Run: headless pygame with SDL's dummy video driver; simulated clock (each Clock.tick advances the game by its frame time, no real sleeping); random seed 0; keys injected as events and as key.get_pressed() state; no mouse input.
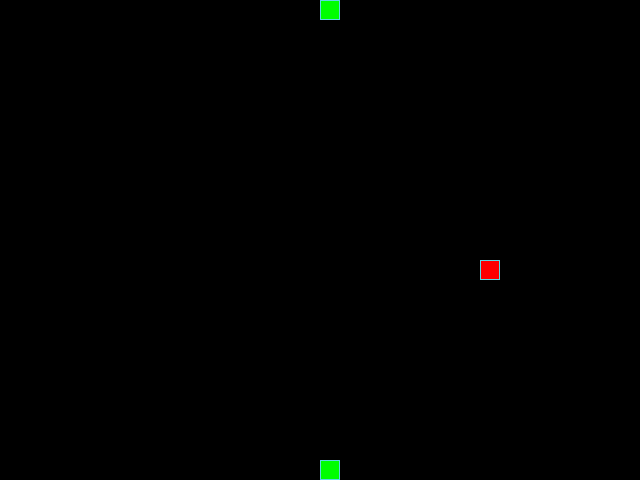
Frame 1 of 4 · flips 1–60 · no input
Frame 2 of 4 · flips 61–180 · tapped SPACE, RETURN · held RIGHT (→), D · screen unchanged from frame 1, image omitted
Frame 3 of 4 · flips 181–300 · held DOWN (↓), S · screen unchanged from frame 2, image omitted
Frame 4 of 4 · flips 301–420 · held LEFT (←), A, UP (↑), W · screen unchanged from frame 3, image omitted

The pygame program that drew these frames:

from random import randint

import pygame as pg

SCREEN_WIDTH, SCREEN_HEIGHT = 640, 480
GRID_SIZE = 20
GRID_WIDTH = SCREEN_WIDTH // GRID_SIZE
GRID_HEIGHT = SCREEN_HEIGHT // GRID_SIZE
CENTER = (SCREEN_WIDTH / 2, SCREEN_HEIGHT / 2)

UP = (0, -1)
DOWN = (0, 1)
LEFT = (-1, 0)
RIGHT = (1, 0)

BOARD_BACKGROUND_COLOR = (0, 0, 0)
OBJECT_COLOR = (0, 255, 255)
BORDER_COLOR = (93, 216, 228)
APPLE_COLOR = (255, 0, 0)
SNAKE_COLOR = (0, 255, 0)

SPEED = 20

KEYDOWN_DIRECTION_DICT = {
    (LEFT, pg.K_UP): UP,
    (RIGHT, pg.K_UP): UP,
    (LEFT, pg.K_DOWN): DOWN,
    (RIGHT, pg.K_DOWN): DOWN,
    (UP, pg.K_LEFT): LEFT,
    (DOWN, pg.K_LEFT): LEFT,
    (UP, pg.K_RIGHT): RIGHT,
    (DOWN, pg.K_RIGHT): RIGHT
}


screen = pg.display.set_mode((SCREEN_WIDTH, SCREEN_HEIGHT), 0, 32)
pg.display.set_caption('Змейка')
clock = pg.time.Clock()


def handle_keys(object):
    """Функция обработки действий пользователя"""
    for event in pg.event.get():
        if event.type == pg.QUIT:
            pg.quit()
            raise SystemExit
        if event.type == pg.KEYDOWN:
            object.next_direction = KEYDOWN_DIRECTION_DICT.get(
                (object.direction, event.key),
                object.direction
            )


class GameObject:
    """
    Базовый класс для игровых объектов.

    Предоставляет общую логику для хранения позиции, цвета и отрисовки
    объектов на игровом поле. Используется как родительский класс для
    яблока и змеи.

    Атрибуты:
        position (tuple): Текущие координаты объекта.
        body_color (tuple): Цвет объекта в формате RGB.
    """

    def __init__(self, color=OBJECT_COLOR):
        self.position = CENTER
        self.body_color = color

    def randomize_position(self, occupied_positions):
        """Получить координаты точки для позиции."""
        while self.position in occupied_positions:
            self.position = (
                randint(0, GRID_WIDTH - 1) * GRID_SIZE,
                randint(0, GRID_HEIGHT - 1) * GRID_SIZE
            )

    def draw_rect(self, position, color=None):
        """Метод для отрисовки одной ячейки."""
        rect = pg.Rect(position, (GRID_SIZE, GRID_SIZE))
        pg.draw.rect(screen, color if color else self.body_color, rect)
        pg.draw.rect(screen, BORDER_COLOR, rect, 1)

    def draw(self):
        """Метод для отрисовки объекта."""
        raise NotImplementedError


class Apple(GameObject):
    """Класс яблока."""

    def __init__(self):
        super().__init__(APPLE_COLOR)
        self.randomize_position(occupied_positions=(CENTER))

    def draw(self):
        """Метод для отрисовки яблока."""
        self.draw_rect(self.position)


class Snake(GameObject):
    """Класс змеи."""

    def __init__(self):
        super().__init__(SNAKE_COLOR)
        self.positions = [self.position]
        self.length = 1
        self.direction = DOWN
        self.next_direction = None
        self.last = None

    def update_direction(self):
        """Метод обновления направления после нажатия на кнопку"""
        if self.next_direction:
            self.direction = self.next_direction
            self.next_direction = None

    def get_head_position(self):
        """Метод, позволяющий получить голову змеи."""
        return self.positions[0]

    def move(self):
        """Метод, отвечающий за движение змеи."""
        x_head_position, y_head_position = self.get_head_position()
        x_direction, y_direction = self.direction
        new_head = (
            (x_head_position + x_direction * GRID_SIZE + SCREEN_WIDTH)
            % SCREEN_WIDTH,
            (y_head_position + y_direction * GRID_SIZE + SCREEN_HEIGHT)
            % SCREEN_HEIGHT
        )
        self.positions.insert(0, new_head)

        if len(self.positions) != self.length:
            self.last = self.positions.pop()
        else:
            self.last = None

    def reset(self, occupied_position=None):
        """Метод, с помощью которого сбрасываются изменяемые свойства змеи."""
        if occupied_position:
            self.randomize_position(occupied_position)
        else:
            self.position = CENTER
        self.positions = [self.position]
        self.length = 1
        self.direction = DOWN
        self.next_direction = None
        self.last = None

    def draw(self):
        """Метод для отрисовки змеи."""
        if self.last:
            last_rect = pg.Rect(self.last, (GRID_SIZE, GRID_SIZE))
            pg.draw.rect(screen, BOARD_BACKGROUND_COLOR, last_rect)
        self.draw_rect(self.get_head_position())


def main():
    """pg."""
    pg.init()
    apple = Apple()
    snake = Snake()
    screen.fill(BOARD_BACKGROUND_COLOR)

    while True:
        clock.tick(SPEED)
        handle_keys(snake)
        snake.update_direction()
        snake.move()
        if snake.get_head_position() in snake.positions[2:]:
            screen.fill(BOARD_BACKGROUND_COLOR)
            snake.reset((apple.position))
        elif apple.position in snake.positions:
            apple.randomize_position(snake.positions)
            snake.length += 1
        snake.draw()
        apple.draw()
        pg.display.update()


if __name__ == '__main__':
    main()
